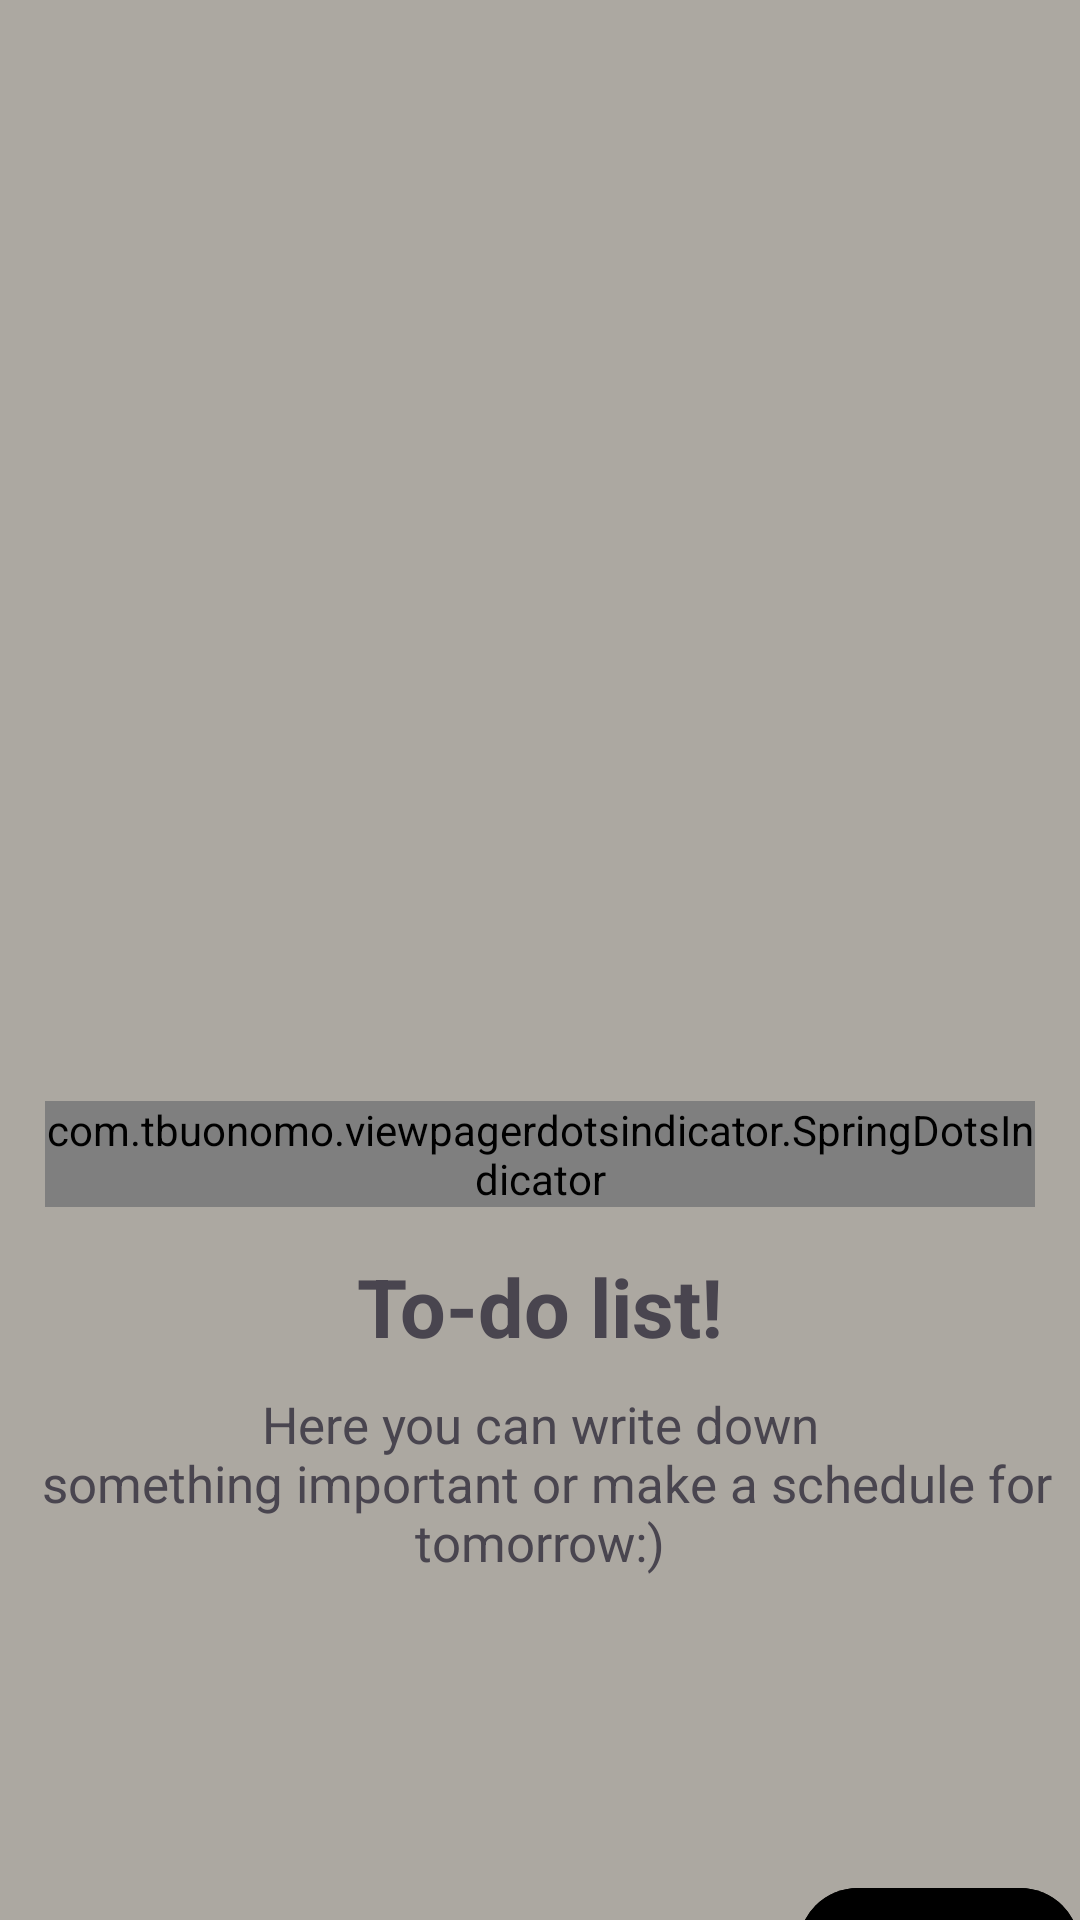

Here is an Android app screen rendered from its layout file. Give the layout XML and the strings, colors and styles it references.
<!-- AndroidManifest.xml: application theme Theme.TaskAppExample -->
<!-- res/layout/fragment_on_board_page.xml -->
<?xml version="1.0" encoding="utf-8"?>
<androidx.constraintlayout.widget.ConstraintLayout xmlns:android="http://schemas.android.com/apk/res/android"
    xmlns:app="http://schemas.android.com/apk/res-auto"
    xmlns:tools="http://schemas.android.com/tools"
    android:layout_width="match_parent"
    android:layout_height="match_parent"
    android:background="@color/bg_color1"
    tools:context=".ui.onboarding.OnBoardPageFragment">

    <LinearLayout
        android:layout_width="wrap_content"
        android:layout_height="wrap_content"
        android:layout_marginTop="102dp"
        android:orientation="vertical"
        app:layout_constraintEnd_toEndOf="parent"
        app:layout_constraintStart_toStartOf="parent"
        app:layout_constraintTop_toTopOf="parent">

        <ImageView
            android:id="@+id/iv_board_picture"
            android:layout_width="250dp"
            android:layout_height="250dp"
            android:src="@drawable/ic_onboarding1" />

        <com.tbuonomo.viewpagerdotsindicator.SpringDotsIndicator
            android:id="@+id/spring_dots_indicator"
            android:layout_width="wrap_content"
            android:layout_height="wrap_content"
            android:layout_gravity="center"
            android:layout_margin="15dp"
            app:dampingRatio="0.5"
            app:dotsColor="@color/black"
            app:dotsCornerRadius="10dp"
            app:dotsSize="10dp"
            app:dotsSpacing="6dp"
            app:dotsStrokeColor="@color/black"
            app:dotsStrokeWidth="2dp"
            app:stiffness="300" />

        <TextView
            android:id="@+id/tv_title"
            android:layout_width="match_parent"
            android:layout_height="wrap_content"
            android:text="@string/to_do_list"
            android:textAlignment="center"
            android:textSize="27sp"
            android:textStyle="bold" />

        <TextView
            android:id="@+id/tv_desc"
            android:layout_width="match_parent"
            android:layout_height="wrap_content"
            android:layout_marginTop="10dp"
            android:text="@string/here_you_can_write_down_n_something_important_or_make_a_schedule_for_tomorrow"
            android:textAlignment="center"
            android:textSize="17sp" />

        <FrameLayout
            android:layout_width="match_parent"
            android:layout_height="wrap_content"
            android:layout_marginTop="100dp">

            <TextView
                android:id="@+id/tv_skip"
                android:layout_width="wrap_content"
                android:layout_height="wrap_content"
                android:layout_gravity="start|center"
                android:text="@string/skip"
                android:textSize="18sp"
                android:textStyle="bold" />

            <com.google.android.material.button.MaterialButton
                android:id="@+id/btn_next"
                android:layout_width="wrap_content"
                android:layout_height="wrap_content"
                android:layout_gravity="end|center"
                android:backgroundTint="@color/black"
                android:text="@string/next"
                android:textSize="18sp"
                android:textStyle="bold" />

            <com.google.android.material.button.MaterialButton
                android:id="@+id/btn_start"
                android:layout_width="wrap_content"
                android:layout_height="wrap_content"
                android:layout_gravity="center"
                android:layout_marginTop="10dp"
                android:backgroundTint="@color/black"
                android:paddingHorizontal="60dp"
                android:paddingVertical="14dp"
                android:text="@string/start"
                android:textSize="18sp"
                android:textStyle="bold"
                android:visibility="gone" />
        </FrameLayout>


    </LinearLayout>


</androidx.constraintlayout.widget.ConstraintLayout>
<!-- resources referenced by this layout -->
<resources>
  <color name="bg_color1">#ACA8A1</color>
  <color name="black">#FF000000</color>
  <string name="here_you_can_write_down_n_something_important_or_make_a_schedule_for_tomorrow">Here you can write down\n something important or make a schedule for tomorrow:)</string>
  <string name="next">NEXT</string>
  <string name="skip">SKIP</string>
  <string name="start">START</string>
  <string name="to_do_list">To-do list!</string>
  <style name="Theme.TaskAppExample" parent="Theme.Material3.DayNight.NoActionBar">
          
          <item name="colorPrimary">@color/purple_500</item>
          <item name="colorPrimaryVariant">@color/color_main</item>
          <item name="colorOnPrimary">@color/white</item>
          
          <item name="colorSecondary">@color/teal_200</item>
          <item name="colorSecondaryVariant">@color/teal_700</item>
          <item name="colorOnSecondary">@color/black</item>
          
          <item name="android:statusBarColor">?attr/colorPrimaryVariant</item>
          
      </style>
  <color name="purple_500">#FF6200EE</color>
  <color name="color_main">#156478</color>
  <color name="white">#FFFFFFFF</color>
  <color name="teal_200">#FF03DAC5</color>
  <color name="teal_700">#FF018786</color>
</resources>
